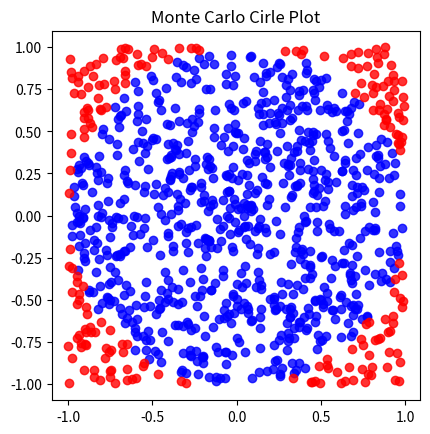

The script that saved this image:
import numpy as np
import matplotlib.pyplot as plt

def estimatePi(n):
    x = generateX(n)
    y = generateY(n)

    insideX, insideY = x[(x*x+y*y)<=1],y[(x*x+y*y)<=1]
    outsideX, outsideY = x[(x*x+y*y)>1],y[(x*x+y*y)>1]

    generatePlot(insideX, insideY, outsideX, outsideY)


def generateX(n):
    x = 1-2*np.random.random(int(n))
    return x

def generateY(n):
    y = 1-2*np.random.random(int(n))
    return y

def generatePlot(i_x,i_y,o_x,o_y):
    plt.title('Monte Carlo Cirle Plot')
    plt.scatter(i_x, i_y, c='b', alpha=0.8, edgecolor=None)
    plt.scatter(o_x, o_y, c='r', alpha=0.8, edgecolor=None)
    plt.axis('scaled')
    plt.show()

if __name__ == '__main__':
    estimatePi(1000)